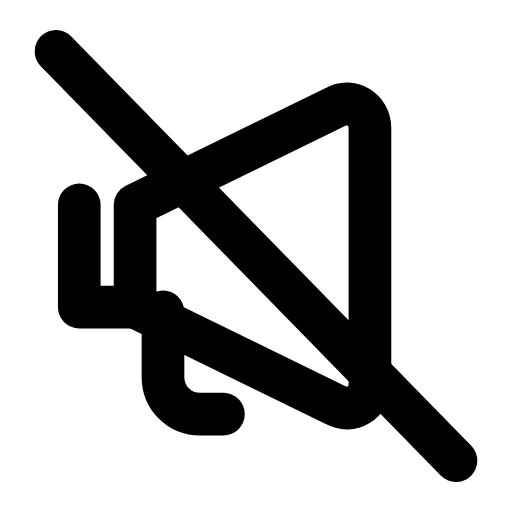
t = 0.00 s
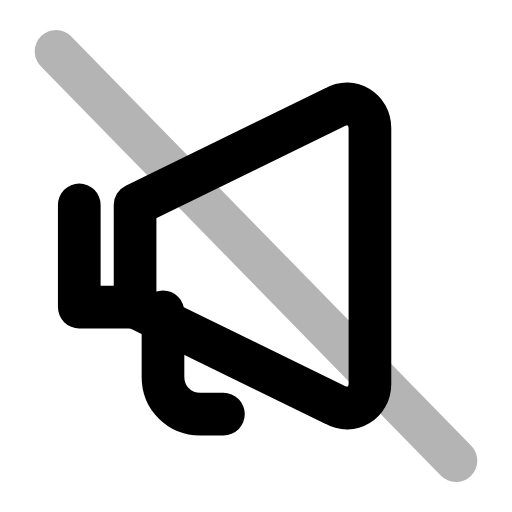
t = 0.27 s
t = 0.54 s: frame unchanged from t = 0.00 s, image omitted
t = 0.83 s: frame unchanged from t = 0.00 s, image omitted
t = 1.12 s: frame unchanged from t = 0.00 s, image omitted
t = 1.41 s: frame unchanged from t = 0.00 s, image omitted

The animated SVG that drew these frames (rendered in a browser with its animation timeline set to each time). Animation: 1 SMIL element (animate=1); one cycle of 1.70 s, repeats indefinitely.

<svg xmlns="http://www.w3.org/2000/svg" width="24" height="24" viewBox="0 0 24 24" fill="none"><g transform="translate(-1.08 -1.08) scale(1.09)"><path stroke="currentColor" stroke-width="1.835" stroke-linecap="round" stroke-linejoin="round" fill="none" d="M4.4 9.8L4.4 14.2L6.8 14.2"></path><path stroke="currentColor" stroke-width="1.835" stroke-linecap="round" stroke-linejoin="round" fill="none" d="M6.8 9.8L15.4 5.6C16.1 5.2 16.9 5.7 16.9 6.5L16.9 17.5C16.9 18.3 16.1 18.8 15.4 18.4L6.8 14.2Z"></path><path stroke="currentColor" stroke-width="1.835" stroke-linecap="round" stroke-linejoin="round" fill="none" d="M8 14.4L8 17.2C8 18.1 8.7 18.8 9.6 18.8L10.6 18.8"></path><line stroke="currentColor" stroke-width="1.835" stroke-linecap="round" stroke-linejoin="round" fill="none" x1="3.4" x2="20.6" y1="3.2" y2="20.8"><animate attributeName="opacity" values="1;1;0.15;1;1;1;1;0.15;1;1;1" keyTimes="0;0.144;0.207;0.27;0.45;0.6;0.72;0.762;0.804;0.9;1" dur="1.7s" repeatCount="indefinite" calcMode="spline" keySplines="0.16 1 0.3 1;0.16 1 0.3 1;0.16 1 0.3 1;0.16 1 0.3 1;0.16 1 0.3 1;0.16 1 0.3 1;0.16 1 0.3 1;0.16 1 0.3 1;0.16 1 0.3 1;0.16 1 0.3 1"/></line></g></svg>
